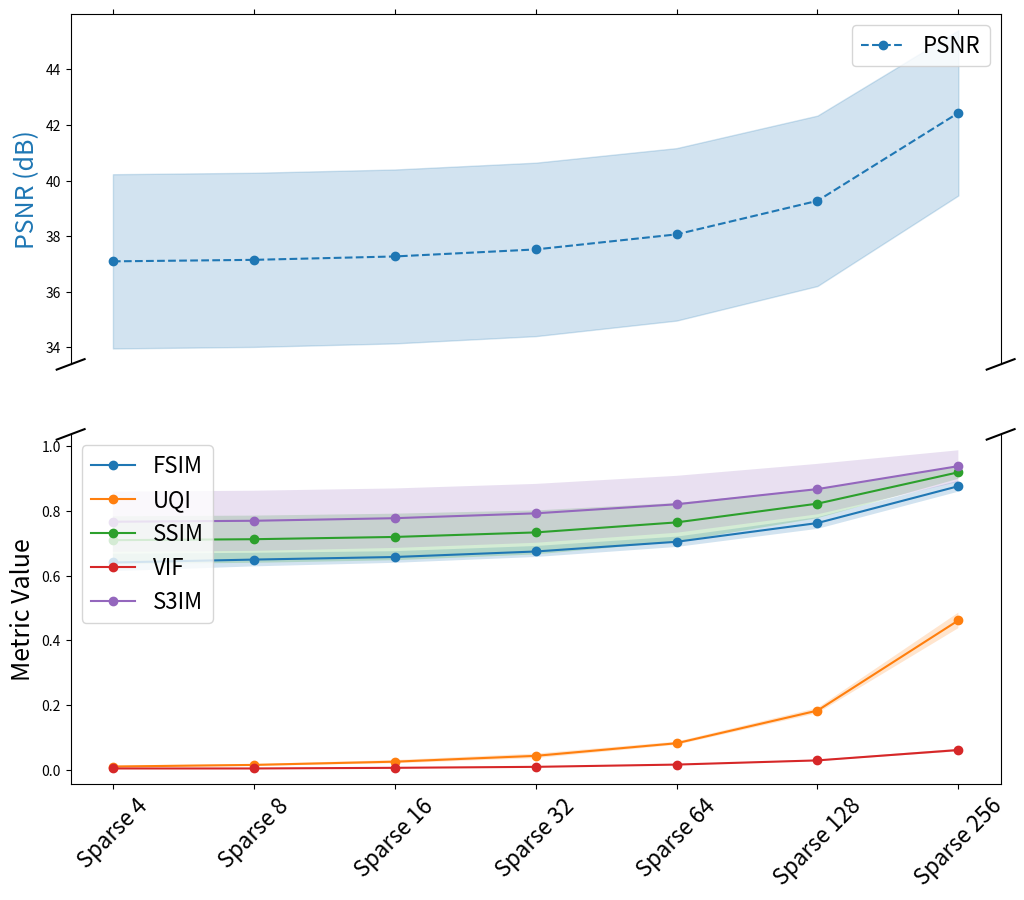
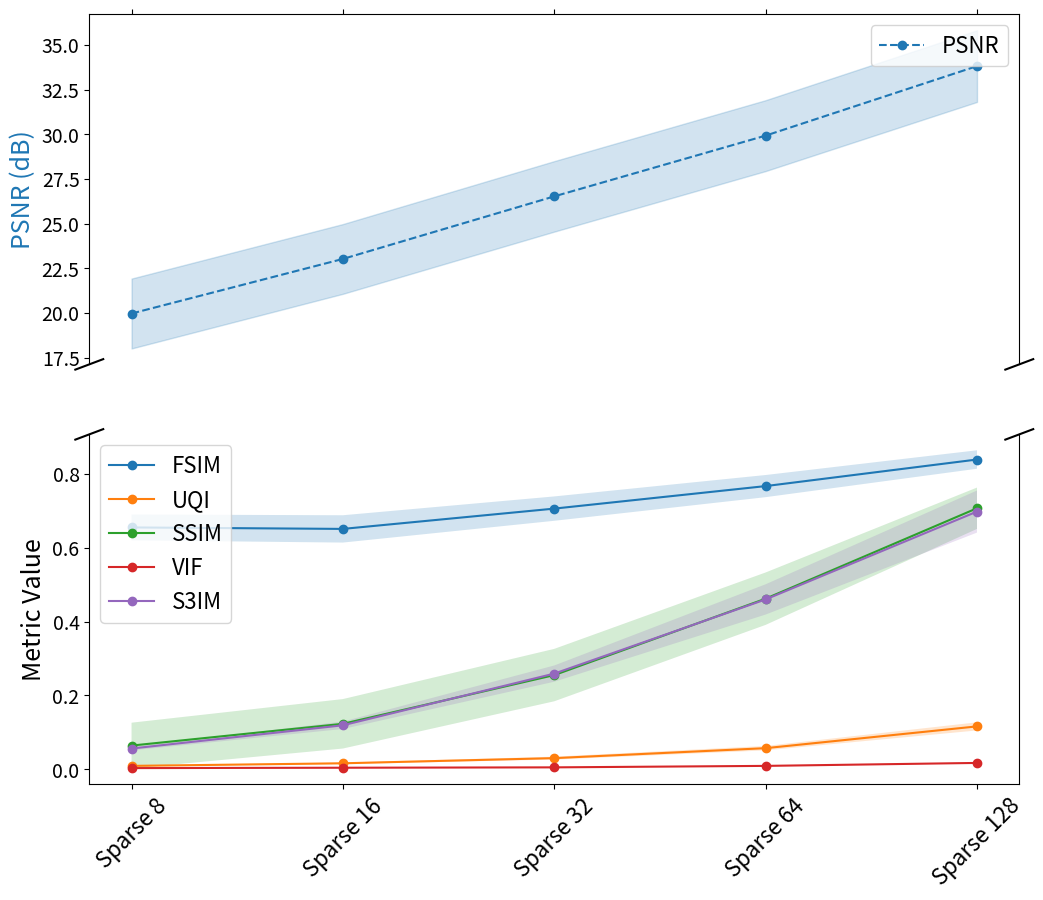
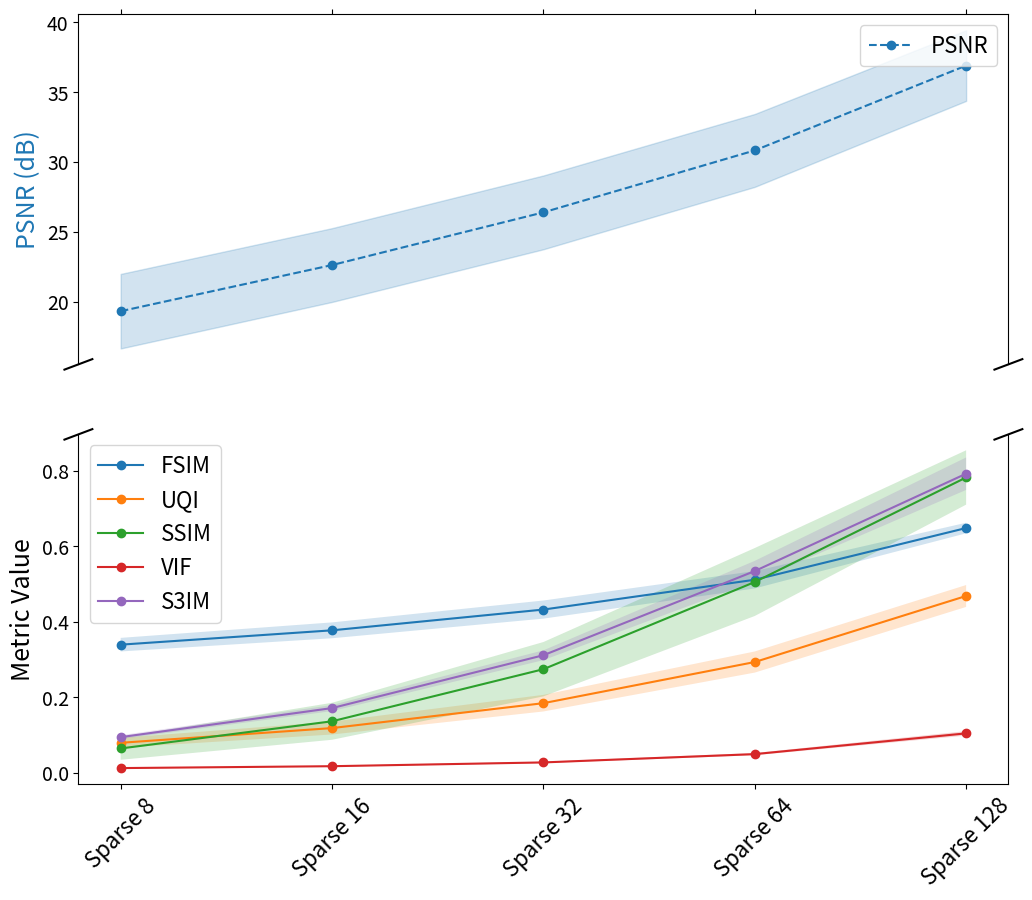

Source code (Python) for these figures, in order:
import matplotlib.pyplot as plt
import numpy as np

# Data for MICE dataset (sparse 256 to sparse 4)
mice_configs = ["Sparse 256", "Sparse 128", "Sparse 64", "Sparse 32", "Sparse 16", "Sparse 8", "Sparse 4"]
mice_metrics = {
    "FSIM": ([0.877, 0.763, 0.705, 0.675, 0.658, 0.650, 0.641], [0.017, 0.018, 0.016, 0.017, 0.018, 0.021, 0.027]),
    "UQI": ([0.462, 0.183, 0.082, 0.043, 0.025, 0.015, 0.010], [0.024, 0.008, 0.005, 0.007, 0.005, 0.003, 0.003]),
    "PSNR": ([42.436, 39.271, 38.064, 37.522, 37.269, 37.147, 37.093], [2.972, 3.066, 3.103, 3.121, 3.129, 3.133, 3.135]),
    "SSIM": ([0.920, 0.823, 0.765, 0.734, 0.720, 0.713, 0.710], [0.020, 0.045, 0.060, 0.068, 0.072, 0.073, 0.074]),
    "VIF": ([0.061, 0.029, 0.016, 0.009, 0.006, 0.004, 0.004], [0.004, 0.002, 0.001, 0.001, 0.001, 0.000, 0.000]),
    "S3IM": ([0.939, 0.868, 0.821, 0.793, 0.778, 0.770, 0.767], [0.049, 0.078, 0.088, 0.091, 0.092, 0.093, 0.093])
}

# Data for PHANTOM and V_PHANTOM datasets (sparse 128 to sparse 8)
phantom_configs = ["Sparse 128", "Sparse 64", "Sparse 32", "Sparse 16", "Sparse 8"]
phantom_metrics = {
    "FSIM": ([0.839, 0.767, 0.706, 0.651, 0.655], [0.025, 0.030, 0.033, 0.037, 0.035]),
    "UQI": ([0.116, 0.057, 0.030, 0.016, 0.009], [0.011, 0.006, 0.004, 0.002, 0.001]),
    "PSNR": ([33.816, 29.926, 26.526, 23.024, 19.969], [2.005, 1.984, 1.973, 1.952, 1.956]),
    "SSIM": ([0.707, 0.462, 0.255, 0.123, 0.064], [0.056, 0.071, 0.071, 0.067, 0.062]),
    "VIF": ([0.017, 0.009, 0.005, 0.004, 0.003], [0.001, 0.001, 0.000, 0.000, 0.000]),
    "S3IM": ([0.698, 0.460, 0.259, 0.119, 0.056], [0.057, 0.041, 0.022, 0.010, 0.005])
}

v_phantom_metrics = {
    "FSIM": ([0.648, 0.511, 0.432, 0.377, 0.339], [0.014, 0.023, 0.024, 0.021, 0.018]),
    "UQI": ([0.468, 0.293, 0.184, 0.118, 0.079], [0.029, 0.028, 0.022, 0.017, 0.013]),
    "PSNR": ([36.898, 30.829, 26.397, 22.628, 19.326], [2.526, 2.608, 2.640, 2.640, 2.666]),
    "SSIM": ([0.782, 0.505, 0.274, 0.136, 0.064], [0.072, 0.090, 0.072, 0.049, 0.030]),
    "VIF": ([0.104, 0.049, 0.027, 0.017, 0.012], [0.006, 0.003, 0.002, 0.001, 0.001]),
    "S3IM": ([0.792, 0.534, 0.311, 0.171, 0.094], [0.043, 0.027, 0.013, 0.008, 0.005])
}

def plot_metrics(configs, metrics, title):
    # Reverse the configs list so that it goes from low to high
    configs_sorted = configs[::-1]
    
    # Create x positions for the sorted configurations
    x = np.arange(len(configs_sorted))
    
    # Create two subplots with equal height for both PSNR and other metrics.
    fig, (ax_top, ax_bottom) = plt.subplots(2, 1, sharex=True, figsize=(12, 10),
                                             gridspec_kw={'height_ratios': [1, 1]})
    
    # Increase font sizes for better readability
    plt.rcParams.update({'font.size': 14})
    
    # Loop over the metrics, reversing the metric arrays so they match the sorted configs.
    for metric, (values, std) in metrics.items():
        values = np.array(values)[::-1]
        std = np.array(std)[::-1]
        
        if metric == "PSNR":
            # Plot PSNR on the top axis.
            ax_top.plot(x, values, label=metric, linestyle="--", marker="o", color="tab:blue")
            ax_top.fill_between(x, values - std, values + std, color="tab:blue", alpha=0.2)
        else:
            # Plot other metrics on the bottom axis.
            ax_bottom.plot(x, values, label=metric, linestyle="-", marker="o")
            ax_bottom.fill_between(x, values - std, values + std, alpha=0.2)
    
    # Hide the spines between axes to create a visual break.
    ax_top.spines['bottom'].set_visible(False)
    ax_bottom.spines['top'].set_visible(False)
    ax_top.xaxis.tick_top()
    ax_top.tick_params(labeltop=False)
    ax_bottom.xaxis.tick_bottom()
    
    # Add diagonal break markers.
    d = 0.015  # Size of diagonal lines.
    kwargs = dict(transform=ax_top.transAxes, color='k', clip_on=False)
    ax_top.plot((-d, +d), (-d, +d), **kwargs)
    ax_top.plot((1 - d, 1 + d), (-d, +d), **kwargs)
    
    kwargs.update(transform=ax_bottom.transAxes)
    ax_bottom.plot((-d, +d), (1 - d, 1 + d), **kwargs)
    ax_bottom.plot((1 - d, 1 + d), (1 - d, 1 + d), **kwargs)
    
    # Set labels and ticks.
    ax_top.set_ylabel("PSNR (dB)", color="tab:blue", fontsize=18)
    ax_bottom.set_ylabel("Metric Value", fontsize=18)
    ax_bottom.set_xticks(x)
    ax_bottom.set_xticklabels(configs_sorted, rotation=45, fontsize=16)
    
    # Add legends with larger font sizes.
    ax_top.legend(loc="upper right", fontsize=16)
    ax_bottom.legend(loc="upper left", fontsize=16)
    
    plt.suptitle(title, fontsize=20)
    plt.show()

# Plot MICE dataset
# With no title
plot_metrics(mice_configs, mice_metrics, "")

# Plot PHANTOM dataset
plot_metrics(phantom_configs, phantom_metrics, "")

# Plot V_PHANTOM dataset
plot_metrics(phantom_configs, v_phantom_metrics, "")


